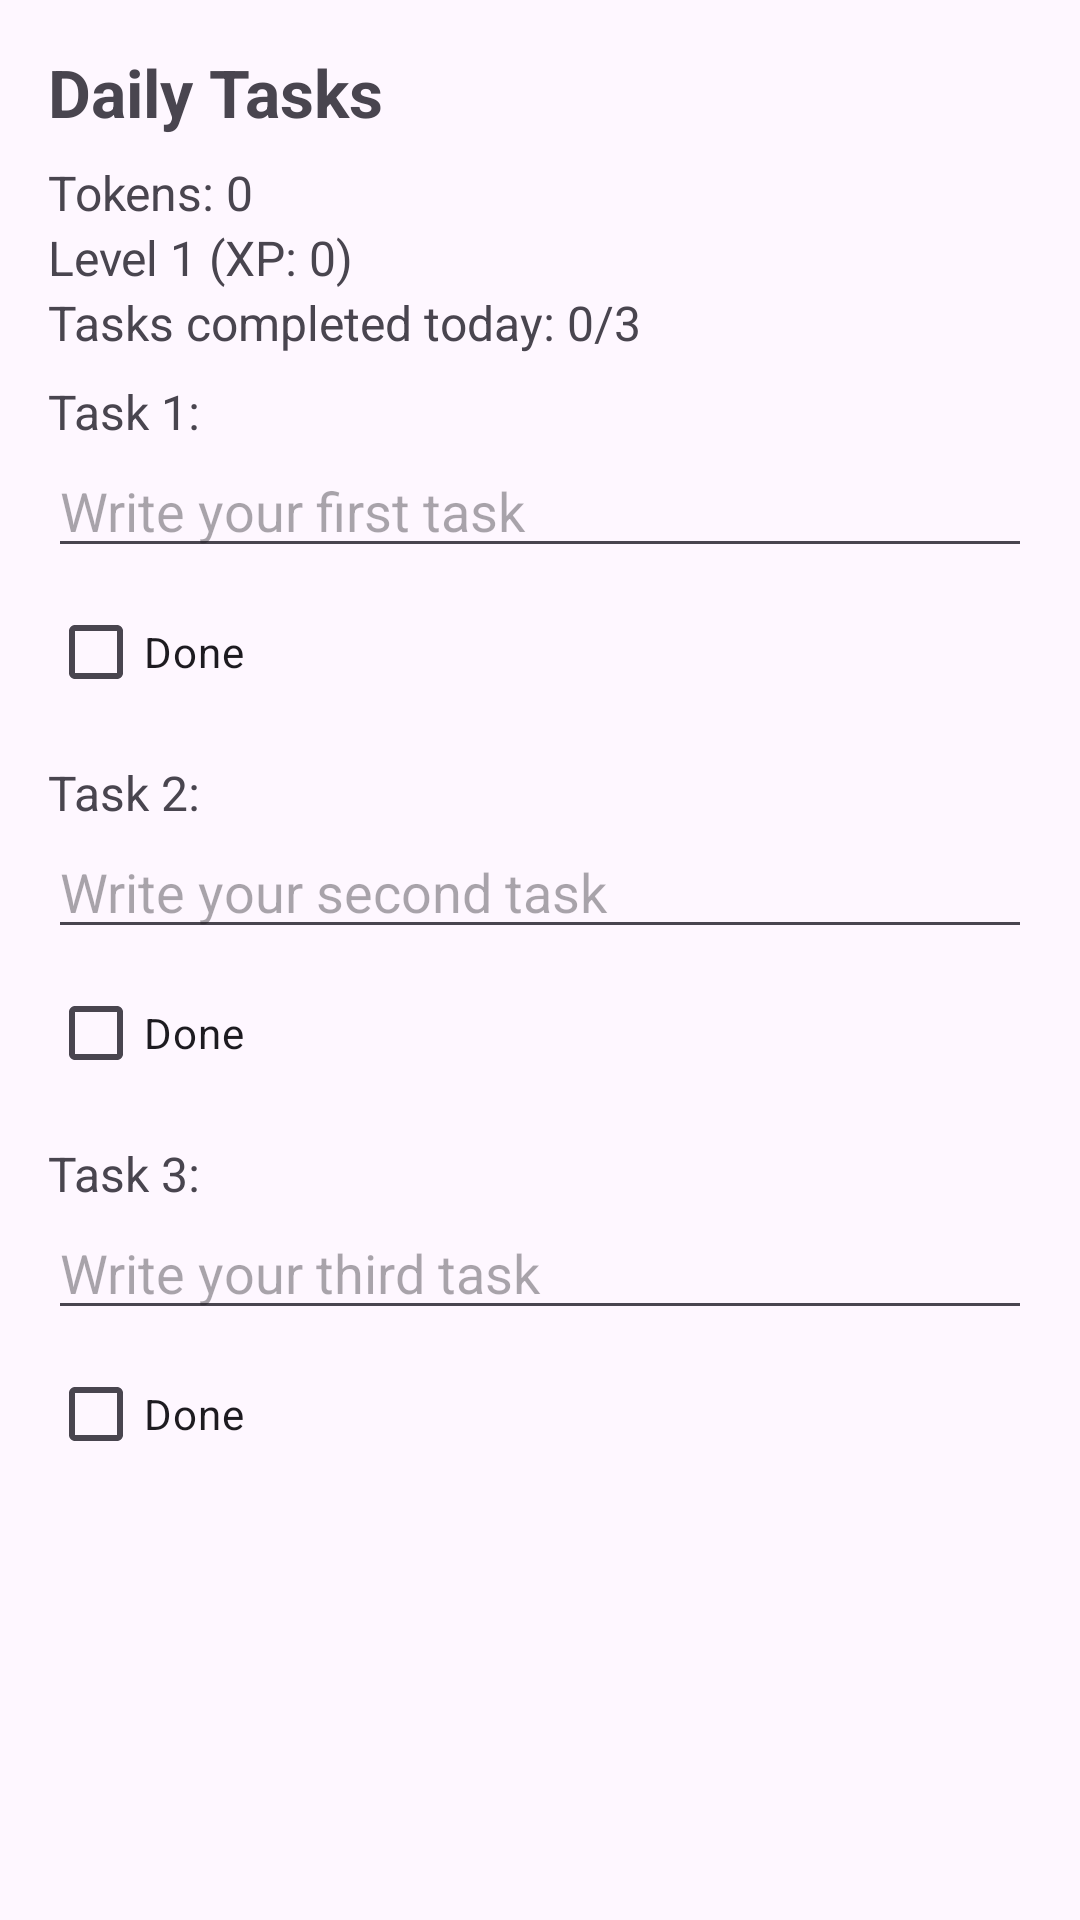

Write the Android layout XML for this screen, with the resource values it uses.
<!-- AndroidManifest.xml: application theme Theme.CS481 -->
<!-- res/layout/acitivity_tasks.xml -->
<?xml version="1.0" encoding="utf-8"?>
<ScrollView xmlns:android="http://schemas.android.com/apk/res/android"
    android:layout_width="match_parent"
    android:layout_height="match_parent">

    <LinearLayout
        android:layout_width="match_parent"
        android:layout_height="wrap_content"
        android:orientation="vertical"
        android:padding="16dp">

        <TextView
            android:id="@+id/tvTasksTitle"
            android:layout_width="wrap_content"
            android:layout_height="wrap_content"
            android:text="Daily Tasks"
            android:textSize="22sp"
            android:textStyle="bold"
            android:layout_marginBottom="8dp" />

        
        <TextView
            android:id="@+id/tvTokenCountTasks"
            android:layout_width="wrap_content"
            android:layout_height="wrap_content"
            android:text="Tokens: 0"
            android:textSize="16sp" />

        <TextView
            android:id="@+id/tvLevelTasks"
            android:layout_width="wrap_content"
            android:layout_height="wrap_content"
            android:text="Level 1 (XP: 0)"
            android:textSize="16sp" />

        <TextView
            android:id="@+id/tvTasksTrackerTasks"
            android:layout_width="wrap_content"
            android:layout_height="wrap_content"
            android:text="Tasks completed today: 0/3"
            android:textSize="16sp"
            android:layout_marginBottom="8dp" />

        
        <TextView
            android:id="@+id/tvTokenPopupTasks"
            android:layout_width="wrap_content"
            android:layout_height="wrap_content"
            android:text="+10 tokens!"
            android:textSize="18sp"
            android:textStyle="bold"
            android:textColor="@android:color/holo_green_dark"
            android:visibility="gone"
            android:layout_marginBottom="12dp" />

        
        <TextView
            android:layout_width="wrap_content"
            android:layout_height="wrap_content"
            android:text="Task 1:"
            android:textSize="16sp" />

        <EditText
            android:id="@+id/etTask1"
            android:layout_width="match_parent"
            android:layout_height="wrap_content"
            android:hint="Write your first task"
            android:layout_marginBottom="4dp" />

        <CheckBox
            android:id="@+id/cbTask1"
            android:layout_width="wrap_content"
            android:layout_height="wrap_content"
            android:text="Done"
            android:layout_marginBottom="12dp" />

        
        <TextView
            android:layout_width="wrap_content"
            android:layout_height="wrap_content"
            android:text="Task 2:"
            android:textSize="16sp" />

        <EditText
            android:id="@+id/etTask2"
            android:layout_width="match_parent"
            android:layout_height="wrap_content"
            android:hint="Write your second task"
            android:layout_marginBottom="4dp" />

        <CheckBox
            android:id="@+id/cbTask2"
            android:layout_width="wrap_content"
            android:layout_height="wrap_content"
            android:text="Done"
            android:layout_marginBottom="12dp" />

        
        <TextView
            android:layout_width="wrap_content"
            android:layout_height="wrap_content"
            android:text="Task 3:"
            android:textSize="16sp" />

        <EditText
            android:id="@+id/etTask3"
            android:layout_width="match_parent"
            android:layout_height="wrap_content"
            android:hint="Write your third task"
            android:layout_marginBottom="4dp" />

        <CheckBox
            android:id="@+id/cbTask3"
            android:layout_width="wrap_content"
            android:layout_height="wrap_content"
            android:text="Done"
            android:layout_marginBottom="12dp" />

    </LinearLayout>
</ScrollView>
<!-- resources referenced by this layout -->
<resources>
  <style name="Theme.CS481" parent="Base.Theme.CS481" />
  <style name="Base.Theme.CS481" parent="Theme.Material3.DayNight.NoActionBar">
          
          
      </style>
</resources>
